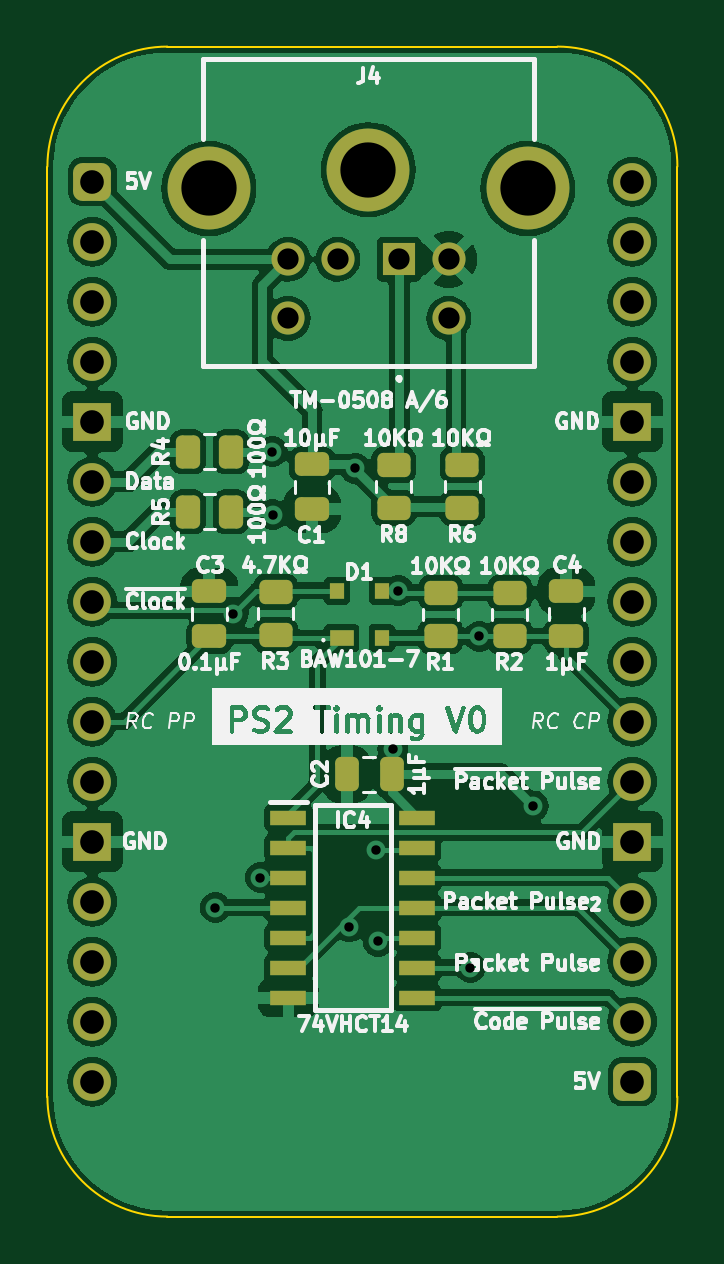
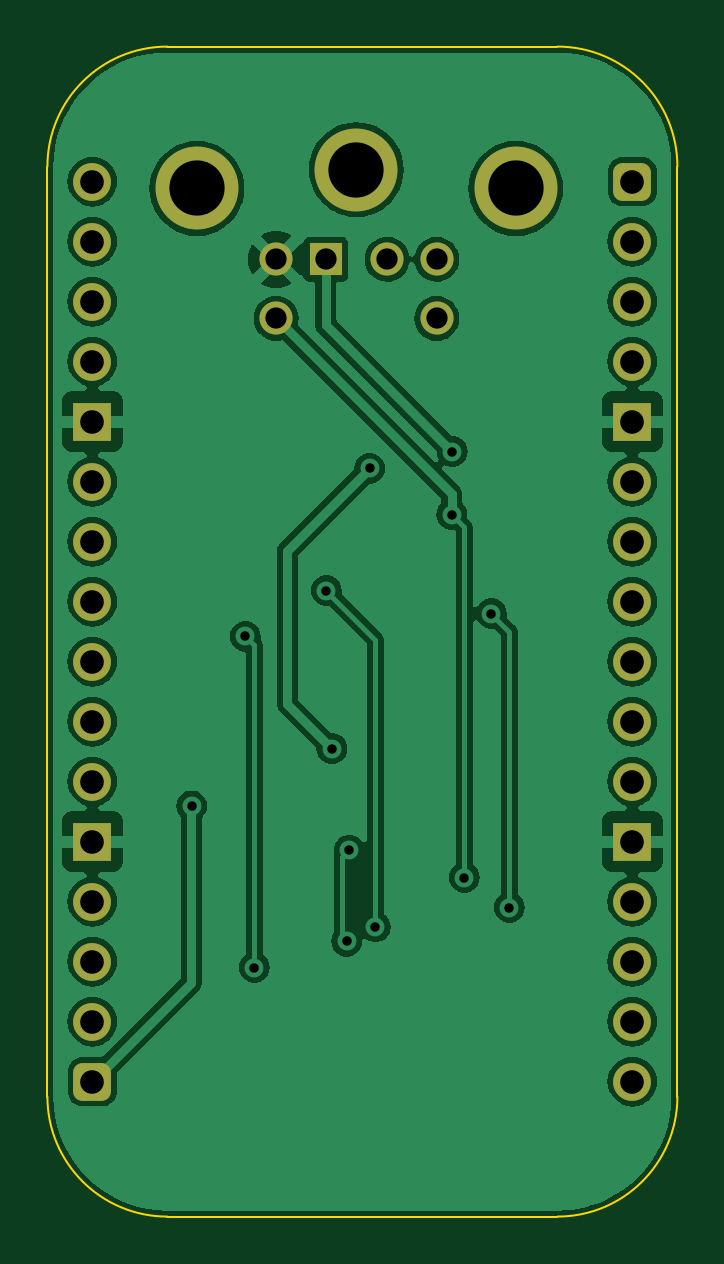
Circuit board: 9 layer files. Board 26.7 x 49.5 mm.
- bottom_copper: PS2 Timing-B_Cu.gbr (85712 bytes)
- bottom_mask: PS2 Timing-B_Mask.gbr (2364 bytes)
- bottom_silk: PS2 Timing-B_Silkscreen.gbr (454 bytes)
- outline: PS2 Timing-Edge_Cuts.gbr (1002 bytes)
- top_copper: PS2 Timing-F_Cu.gbr (129720 bytes)
- top_mask: PS2 Timing-F_Mask.gbr (4260 bytes)
- top_silk: PS2 Timing-F_Silkscreen.gbr (115439 bytes)
- drill: PS2 Timing-NPTH.drl (268 bytes)
- drill: PS2 Timing-PTH.drl (1156 bytes)

=== bottom_copper: PS2 Timing-B_Cu.gbr (85712 bytes, source omitted) ===
=== bottom_mask: PS2 Timing-B_Mask.gbr (2364 bytes, source withheld) ===
=== bottom_silk: PS2 Timing-B_Silkscreen.gbr ===
%TF.GenerationSoftware,KiCad,Pcbnew,7.0.5*%
%TF.CreationDate,2023-12-17T19:31:25+02:00*%
%TF.ProjectId,PS2 Timing,50533220-5469-46d6-996e-672e6b696361,rev?*%
%TF.SameCoordinates,Original*%
%TF.FileFunction,Legend,Bot*%
%TF.FilePolarity,Positive*%
%FSLAX46Y46*%
G04 Gerber Fmt 4.6, Leading zero omitted, Abs format (unit mm)*
G04 Created by KiCad (PCBNEW 7.0.5) date 2023-12-17 19:31:25*
%MOMM*%
%LPD*%
G01*
G04 APERTURE LIST*
G04 APERTURE END LIST*
M02*

=== outline: PS2 Timing-Edge_Cuts.gbr ===
%TF.GenerationSoftware,KiCad,Pcbnew,7.0.5*%
%TF.CreationDate,2023-12-17T19:31:25+02:00*%
%TF.ProjectId,PS2 Timing,50533220-5469-46d6-996e-672e6b696361,rev?*%
%TF.SameCoordinates,Original*%
%TF.FileFunction,Profile,NP*%
%FSLAX46Y46*%
G04 Gerber Fmt 4.6, Leading zero omitted, Abs format (unit mm)*
G04 Created by KiCad (PCBNEW 7.0.5) date 2023-12-17 19:31:25*
%MOMM*%
%LPD*%
G01*
G04 APERTURE LIST*
%TA.AperFunction,Profile*%
%ADD10C,0.100000*%
%TD*%
G04 APERTURE END LIST*
D10*
%TO.C,J2*%
X112395000Y-52705000D02*
X112395000Y-92075000D01*
X133985000Y-47625000D02*
X117475000Y-47625000D01*
X133985000Y-97155000D02*
X117475000Y-97155000D01*
X139065000Y-92075000D02*
X139065000Y-52705000D01*
X117475000Y-47625000D02*
G75*
G03*
X112395000Y-52705000I2J-5080002D01*
G01*
X112395000Y-92075000D02*
G75*
G03*
X117475000Y-97155000I5080000J0D01*
G01*
X139065000Y-52705000D02*
G75*
G03*
X133985000Y-47625000I-5080000J0D01*
G01*
X133985000Y-97155000D02*
G75*
G03*
X139065000Y-92075000I0J5080000D01*
G01*
%TD*%
M02*

=== top_copper: PS2 Timing-F_Cu.gbr (129720 bytes, source omitted) ===
=== top_mask: PS2 Timing-F_Mask.gbr ===
%TF.GenerationSoftware,KiCad,Pcbnew,7.0.5*%
%TF.CreationDate,2023-12-17T19:31:25+02:00*%
%TF.ProjectId,PS2 Timing,50533220-5469-46d6-996e-672e6b696361,rev?*%
%TF.SameCoordinates,Original*%
%TF.FileFunction,Soldermask,Top*%
%TF.FilePolarity,Negative*%
%FSLAX46Y46*%
G04 Gerber Fmt 4.6, Leading zero omitted, Abs format (unit mm)*
G04 Created by KiCad (PCBNEW 7.0.5) date 2023-12-17 19:31:25*
%MOMM*%
%LPD*%
G01*
G04 APERTURE LIST*
G04 Aperture macros list*
%AMRoundRect*
0 Rectangle with rounded corners*
0 $1 Rounding radius*
0 $2 $3 $4 $5 $6 $7 $8 $9 X,Y pos of 4 corners*
0 Add a 4 corners polygon primitive as box body*
4,1,4,$2,$3,$4,$5,$6,$7,$8,$9,$2,$3,0*
0 Add four circle primitives for the rounded corners*
1,1,$1+$1,$2,$3*
1,1,$1+$1,$4,$5*
1,1,$1+$1,$6,$7*
1,1,$1+$1,$8,$9*
0 Add four rect primitives between the rounded corners*
20,1,$1+$1,$2,$3,$4,$5,0*
20,1,$1+$1,$4,$5,$6,$7,0*
20,1,$1+$1,$6,$7,$8,$9,0*
20,1,$1+$1,$8,$9,$2,$3,0*%
G04 Aperture macros list end*
%ADD10RoundRect,0.250000X-0.475000X0.250000X-0.475000X-0.250000X0.475000X-0.250000X0.475000X0.250000X0*%
%ADD11RoundRect,0.250000X0.262500X0.450000X-0.262500X0.450000X-0.262500X-0.450000X0.262500X-0.450000X0*%
%ADD12RoundRect,0.250000X0.250000X0.475000X-0.250000X0.475000X-0.250000X-0.475000X0.250000X-0.475000X0*%
%ADD13RoundRect,0.250000X-0.450000X0.262500X-0.450000X-0.262500X0.450000X-0.262500X0.450000X0.262500X0*%
%ADD14RoundRect,0.250000X0.475000X-0.250000X0.475000X0.250000X-0.475000X0.250000X-0.475000X-0.250000X0*%
%ADD15RoundRect,0.400000X-0.400000X-0.400000X0.400000X-0.400000X0.400000X0.400000X-0.400000X0.400000X0*%
%ADD16O,1.600000X1.600000*%
%ADD17R,1.600000X1.600000*%
%ADD18C,3.510000*%
%ADD19R,1.400000X1.400000*%
%ADD20C,1.400000*%
%ADD21R,1.000000X0.700000*%
%ADD22R,0.600000X0.700000*%
%ADD23R,1.550000X0.650000*%
G04 APERTURE END LIST*
D10*
%TO.C,C1*%
X123596400Y-65309200D03*
X123596400Y-67209200D03*
%TD*%
D11*
%TO.C,R4*%
X120165500Y-64780000D03*
X118340500Y-64780000D03*
%TD*%
D12*
%TO.C,C2*%
X126968800Y-78435200D03*
X125068800Y-78435200D03*
%TD*%
D13*
%TO.C,R1*%
X129042000Y-70745500D03*
X129042000Y-72570500D03*
%TD*%
D14*
%TO.C,C4*%
X134366000Y-72592000D03*
X134366000Y-70692000D03*
%TD*%
D13*
%TO.C,R8*%
X127060800Y-65330700D03*
X127060800Y-67155700D03*
%TD*%
D15*
%TO.C,J2*%
X114300000Y-53340000D03*
D16*
X114300000Y-55880000D03*
X114300000Y-58420000D03*
X114300000Y-60960000D03*
D17*
X114300000Y-63500000D03*
D16*
X114300000Y-66040000D03*
X114300000Y-68580000D03*
X114300000Y-71120000D03*
X114300000Y-73660000D03*
X114300000Y-76200000D03*
X114300000Y-78740000D03*
D17*
X114300000Y-81280000D03*
D16*
X114300000Y-83820000D03*
X114300000Y-86360000D03*
X114300000Y-88900000D03*
X114300000Y-91440000D03*
D15*
X137160000Y-91440000D03*
D16*
X137160000Y-88900000D03*
X137160000Y-86360000D03*
X137160000Y-83820000D03*
D17*
X137160000Y-81280000D03*
D16*
X137160000Y-78740000D03*
X137160000Y-76200000D03*
X137160000Y-73660000D03*
X137160000Y-71120000D03*
X137160000Y-68580000D03*
X137160000Y-66040000D03*
D17*
X137160000Y-63500000D03*
D16*
X137160000Y-60960000D03*
X137160000Y-58420000D03*
X137160000Y-55880000D03*
X137160000Y-53340000D03*
%TD*%
D18*
%TO.C,J4*%
X119234000Y-53632000D03*
X125984000Y-52832000D03*
X132734000Y-53632000D03*
D19*
X127284000Y-56632000D03*
D20*
X124684000Y-56632000D03*
X129384000Y-56632000D03*
X122584000Y-56632000D03*
X129384000Y-59132000D03*
X122584000Y-59132000D03*
%TD*%
D21*
%TO.C,D1*%
X124853000Y-72658000D03*
D22*
X126553000Y-72658000D03*
X126553000Y-70658000D03*
X124653000Y-70658000D03*
%TD*%
D11*
%TO.C,R5*%
X120165500Y-67320000D03*
X118340500Y-67320000D03*
%TD*%
D14*
%TO.C,C3*%
X119253000Y-72592000D03*
X119253000Y-70692000D03*
%TD*%
D13*
%TO.C,R6*%
X129956400Y-65330700D03*
X129956400Y-67155700D03*
%TD*%
D23*
%TO.C,IC4*%
X122598600Y-80264000D03*
X122598600Y-81534000D03*
X122598600Y-82804000D03*
X122598600Y-84074000D03*
X122598600Y-85344000D03*
X122598600Y-86614000D03*
X122598600Y-87884000D03*
X128048600Y-87884000D03*
X128048600Y-86614000D03*
X128048600Y-85344000D03*
X128048600Y-84074000D03*
X128048600Y-82804000D03*
X128048600Y-81534000D03*
X128048600Y-80264000D03*
%TD*%
D13*
%TO.C,R3*%
X122057000Y-70715500D03*
X122057000Y-72540500D03*
%TD*%
%TO.C,R2*%
X131963000Y-70745500D03*
X131963000Y-72570500D03*
%TD*%
M02*

=== top_silk: PS2 Timing-F_Silkscreen.gbr (115439 bytes, source omitted) ===
=== drill: PS2 Timing-NPTH.drl ===
M48
; DRILL file {KiCad 7.0.5} date Sun Dec 17 19:31:27 2023
; FORMAT={-:-/ absolute / inch / decimal}
; #@! TF.CreationDate,2023-12-17T19:31:27+02:00
; #@! TF.GenerationSoftware,Kicad,Pcbnew,7.0.5
; #@! TF.FileFunction,NonPlated,1,2,NPTH
FMAT,2
INCH
%
G90
G05
T0
M30

=== drill: PS2 Timing-PTH.drl ===
M48
; DRILL file {KiCad 7.0.5} date Sun Dec 17 19:31:27 2023
; FORMAT={-:-/ absolute / inch / decimal}
; #@! TF.CreationDate,2023-12-17T19:31:27+02:00
; #@! TF.GenerationSoftware,Kicad,Pcbnew,7.0.5
; #@! TF.FileFunction,Plated,1,2,PTH
FMAT,2
INCH
; #@! TA.AperFunction,Plated,PTH,ViaDrill
T1C0.0157
; #@! TA.AperFunction,Plated,PTH,ComponentDrill
T2C0.0354
; #@! TA.AperFunction,Plated,PTH,ComponentDrill
T3C0.0394
; #@! TA.AperFunction,Plated,PTH,ComponentDrill
T4C0.0921
%
G90
G05
T1
X4.705Y-3.31
X4.735Y-2.82
X4.78Y-3.26
X4.8Y-2.55
X4.8009Y-2.655
X4.9282Y-3.3422
X4.938Y-2.578
X4.972Y-3.214
X4.9764Y-3.3664
X5.0008Y-3.0452
X5.01Y-2.7818
X5.13Y-3.41
X5.145Y-2.858
X5.2345Y-3.1405
T2
X4.8261Y-2.2296
X4.8261Y-2.328
X4.9088Y-2.2296
X5.0112Y-2.2296
X5.0939Y-2.2296
X5.0939Y-2.328
T3
X4.5Y-2.1
X4.5Y-2.2
X4.5Y-2.3
X4.5Y-2.4
X4.5Y-2.5
X4.5Y-2.6
X4.5Y-2.7
X4.5Y-2.8
X4.5Y-2.9
X4.5Y-3.0
X4.5Y-3.1
X4.5Y-3.2
X4.5Y-3.3
X4.5Y-3.4
X4.5Y-3.5
X4.5Y-3.6
X5.4Y-2.1
X5.4Y-2.2
X5.4Y-2.3
X5.4Y-2.4
X5.4Y-2.5
X5.4Y-2.6
X5.4Y-2.7
X5.4Y-2.8
X5.4Y-2.9
X5.4Y-3.0
X5.4Y-3.1
X5.4Y-3.2
X5.4Y-3.3
X5.4Y-3.4
X5.4Y-3.5
X5.4Y-3.6
T4
X4.6943Y-2.1115
X4.96Y-2.08
X5.2257Y-2.1115
T0
M30
